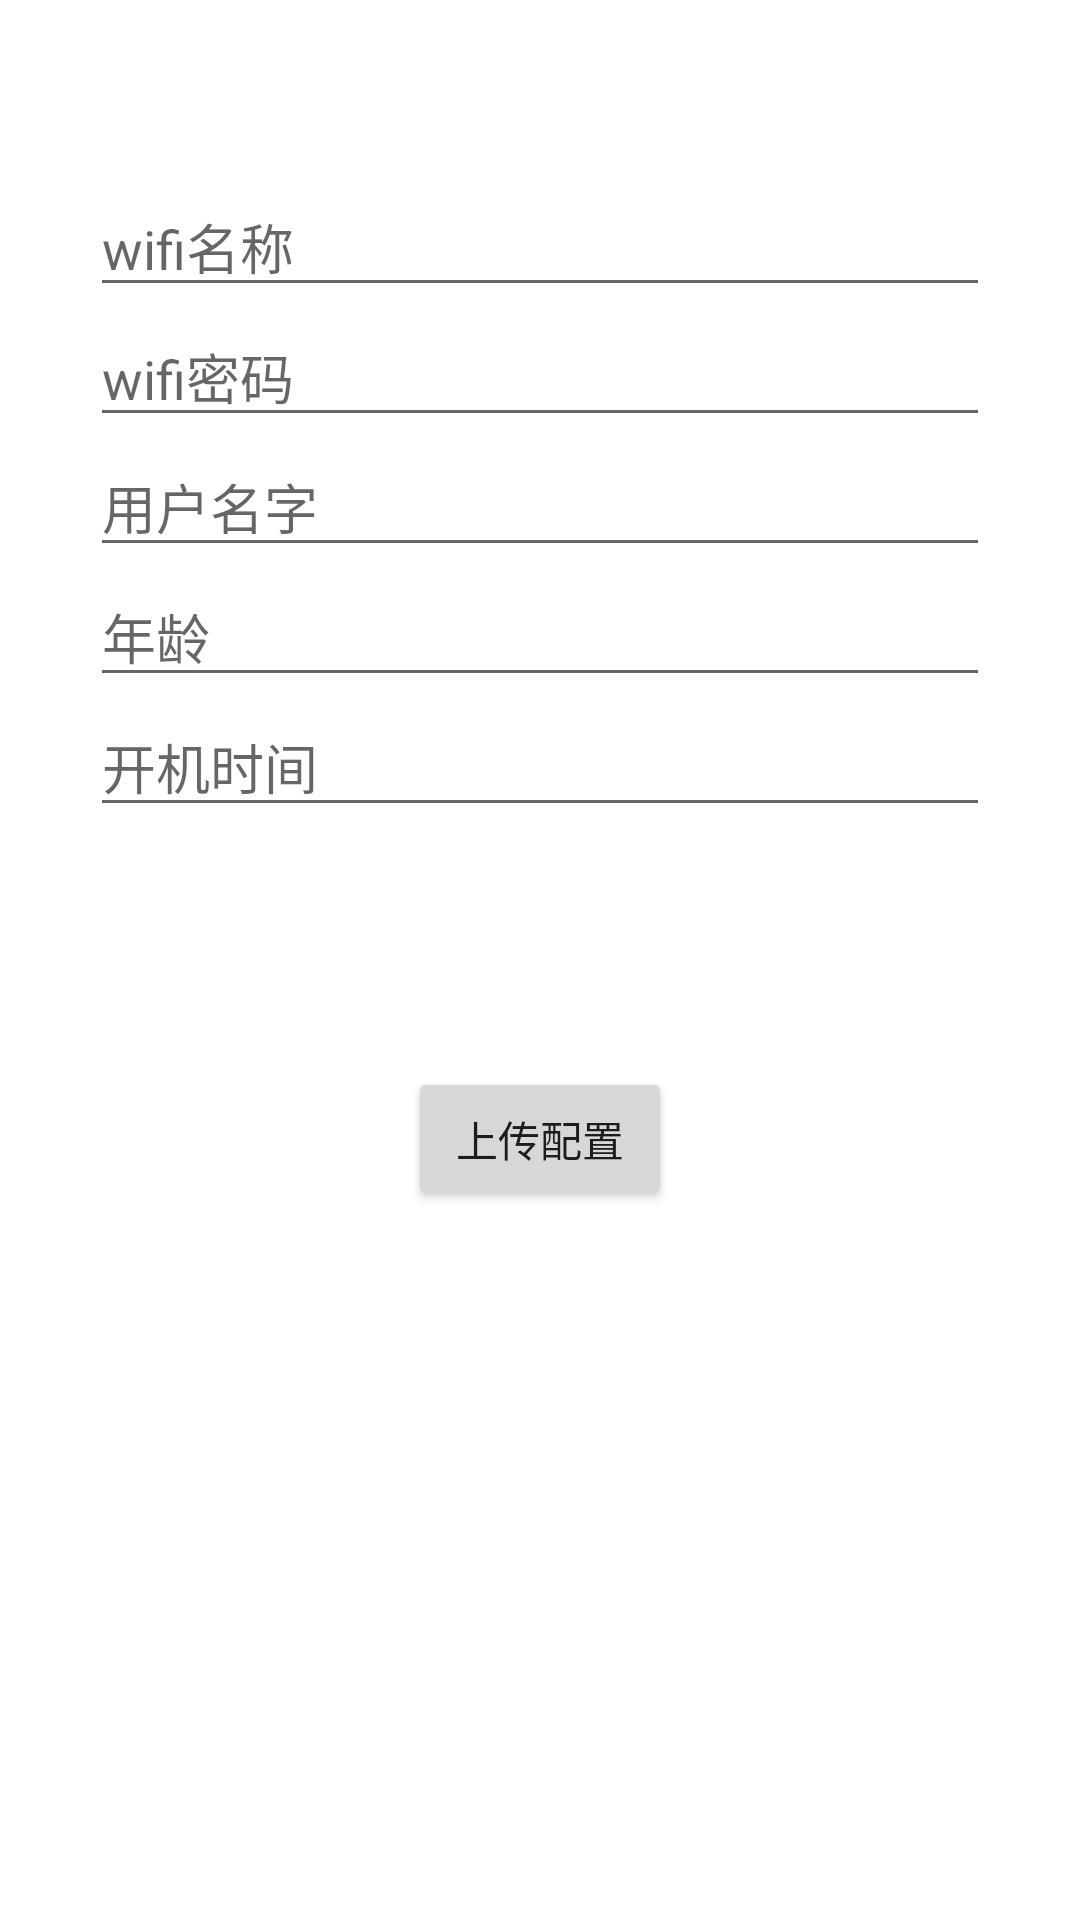

Write the Android layout XML for this screen, with the resource values it uses.
<!-- AndroidManifest.xml: application theme Theme.Esp32_android_ble -->
<!-- res/layout/fragment_second.xml -->
<?xml version="1.0" encoding="utf-8"?>
<androidx.constraintlayout.widget.ConstraintLayout xmlns:android="http://schemas.android.com/apk/res/android"
    xmlns:app="http://schemas.android.com/apk/res-auto"
    xmlns:tools="http://schemas.android.com/tools"
    android:layout_width="match_parent"
    android:layout_height="match_parent"
    tools:context=".fragment.SecondFragment">

    <LinearLayout
        android:id="@+id/gaga"
        app:layout_constraintTop_toTopOf="parent"
        android:orientation="vertical"
        android:padding="30dp"
        android:layout_width="match_parent"
        android:layout_height="wrap_content">
        <TextView
            android:textColor="#ff00ff"
            android:id="@+id/ble_status"
            android:layout_width="wrap_content"
            android:layout_height="wrap_content"/>
        <EditText
            android:layout_marginTop="10dp"
            android:id="@+id/x1"
            android:hint="wifi名称"
            android:layout_width="match_parent"
            android:layout_height="wrap_content"/>
        <EditText
            android:id="@+id/x2"
            android:hint="wifi密码"
            android:layout_width="match_parent"
            android:layout_height="wrap_content"/>
        <EditText
            android:id="@+id/x3"
            android:hint="用户名字"
            android:layout_width="match_parent"
            android:layout_height="wrap_content"/>
        <EditText
            android:id="@+id/x4"
            android:hint="年龄"
            android:layout_width="match_parent"
            android:layout_height="wrap_content"/>
        <EditText
            android:id="@+id/x5"
            android:hint="开机时间"
            android:layout_width="match_parent"
            android:layout_height="wrap_content"/>

    </LinearLayout>
    <Button
        android:id="@+id/upload"
        android:text="上传配置"
        android:layout_marginTop="50dp"
        app:layout_constraintStart_toStartOf="parent"
        app:layout_constraintEnd_toEndOf="parent"
        app:layout_constraintTop_toBottomOf="@+id/gaga"
        android:layout_width="wrap_content"
        android:layout_height="wrap_content"/>

</androidx.constraintlayout.widget.ConstraintLayout>
<!-- resources referenced by this layout -->
<resources>
  <style name="Theme.Esp32_android_ble" parent="Theme.MaterialComponents.DayNight.DarkActionBar">
          
          <item name="colorPrimary">@color/purple_500</item>
          <item name="colorPrimaryVariant">@color/purple_700</item>
          <item name="colorOnPrimary">@color/white</item>
          
          <item name="colorSecondary">@color/teal_200</item>
          <item name="colorSecondaryVariant">@color/teal_700</item>
          <item name="colorOnSecondary">@color/black</item>
          
          <item name="android:statusBarColor" tools:targetApi="l">?attr/colorPrimaryVariant</item>
          <item name="windowActionBar">false</item>
          <item name="windowNoTitle">true</item>
          <item name="android:windowFullscreen">true</item>
          
      </style>
  <color name="purple_500">#FF6200EE</color>
  <color name="purple_700">#FF3700B3</color>
  <color name="white">#FFFFFFFF</color>
  <color name="teal_200">#FF03DAC5</color>
  <color name="teal_700">#FF018786</color>
  <color name="black">#FF000000</color>
</resources>
